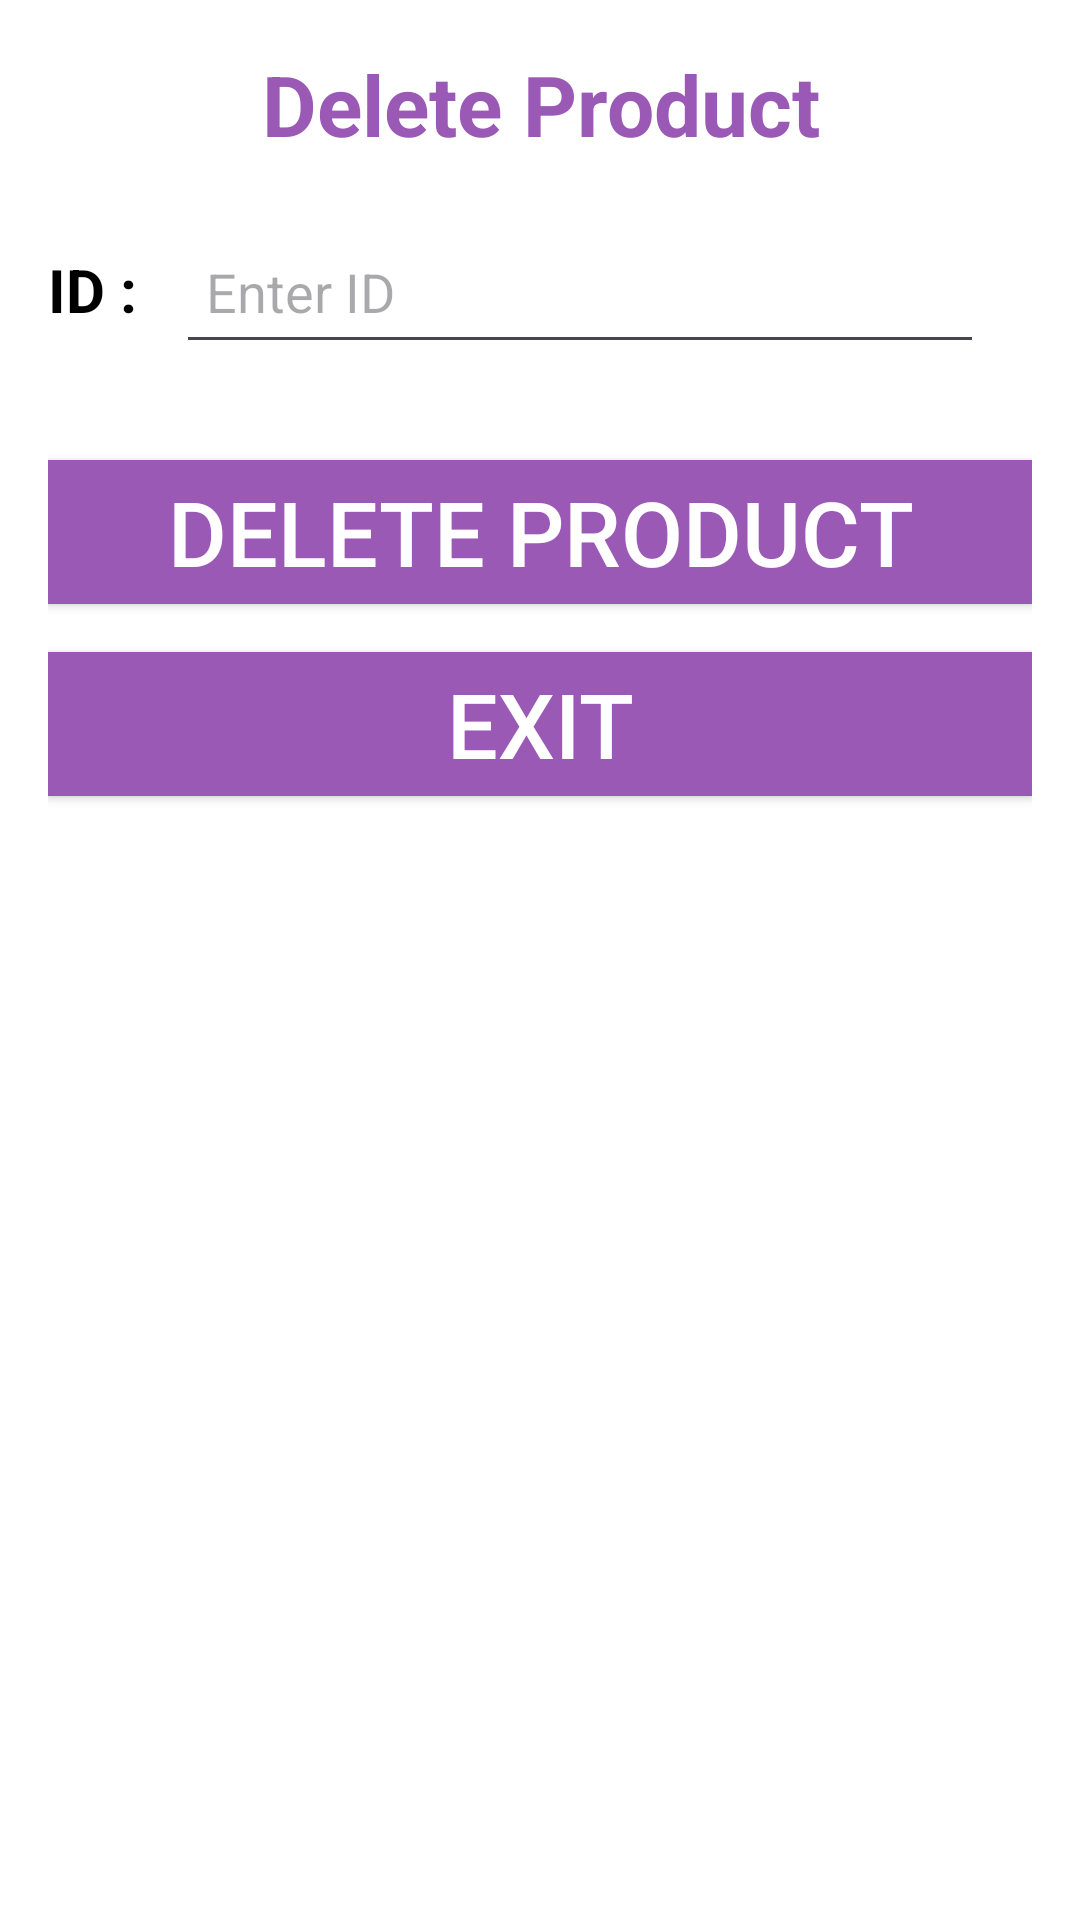

Android layout source for this screen:
<!-- AndroidManifest.xml: application theme Theme.GestionDeProduits -->
<!-- res/layout/deleteproduct.xml -->
<?xml version="1.0" encoding="utf-8" ?>
<LinearLayout
    xmlns:android="http://schemas.android.com/apk/res/android"
    android:layout_width="match_parent"
    android:layout_height="match_parent"
    android:orientation="vertical"
    android:padding="16dp"
    android:background="@color/white">

    <TextView
        android:id="@+id/AddTitle"
        android:layout_width="match_parent"
        android:layout_height="wrap_content"
        android:gravity="center"
        android:text="Delete Product"
        android:textColor="@color/violet"
        android:textSize="28sp"
        android:textStyle="bold"
        android:layout_marginBottom="20dp" />

    <LinearLayout
        android:layout_width="match_parent"
        android:layout_height="wrap_content"
        android:orientation="horizontal"
        android:layout_marginBottom="16dp">
        <TextView
            android:layout_width="wrap_content"
            android:layout_height="wrap_content"
            android:text="ID : "
            android:textColor="@color/black"
            android:textSize="20sp"
            android:textStyle="bold"
            android:layout_marginEnd="8dp" />
        <EditText
            android:id="@+id/idprice"
            android:layout_width="match_parent"
            android:layout_height="48dp"
            android:hint="Enter ID"
            android:padding="10dp"
            android:layout_marginEnd="16dp"
            android:inputType="number"/>
    </LinearLayout>

    <Button
        android:id="@+id/deleteProductButton"
        android:layout_width="match_parent"
        android:layout_height="wrap_content"
        android:text="Delete Product"
        android:textColor="@android:color/white"
        android:background="@color/violet"
        android:layout_marginTop="16dp"
        android:textSize="30dp"
        />
    <Button
        android:id="@+id/exit"
        android:layout_width="match_parent"
        android:layout_height="wrap_content"
        android:text="Exit"
        android:textSize="30dp"
        android:textColor="@android:color/white"
        android:background="@color/violet"
        android:layout_marginTop="16dp"
        />
</LinearLayout>
<!-- resources referenced by this layout -->
<resources>
  <color name="black">#FF000000</color>
  <color name="violet">#9B59B6</color>
  <color name="white">#FFFFFFFF</color>
  <style name="Theme.GestionDeProduits" parent="Base.Theme.GestionDeProduits" />
  <style name="Base.Theme.GestionDeProduits" parent="Theme.Material3.DayNight.NoActionBar">
          
          
      </style>
</resources>
